Dataset: hotDog (GitHub, noahs438/hotDog). Classes: hot dog, not hot dog.

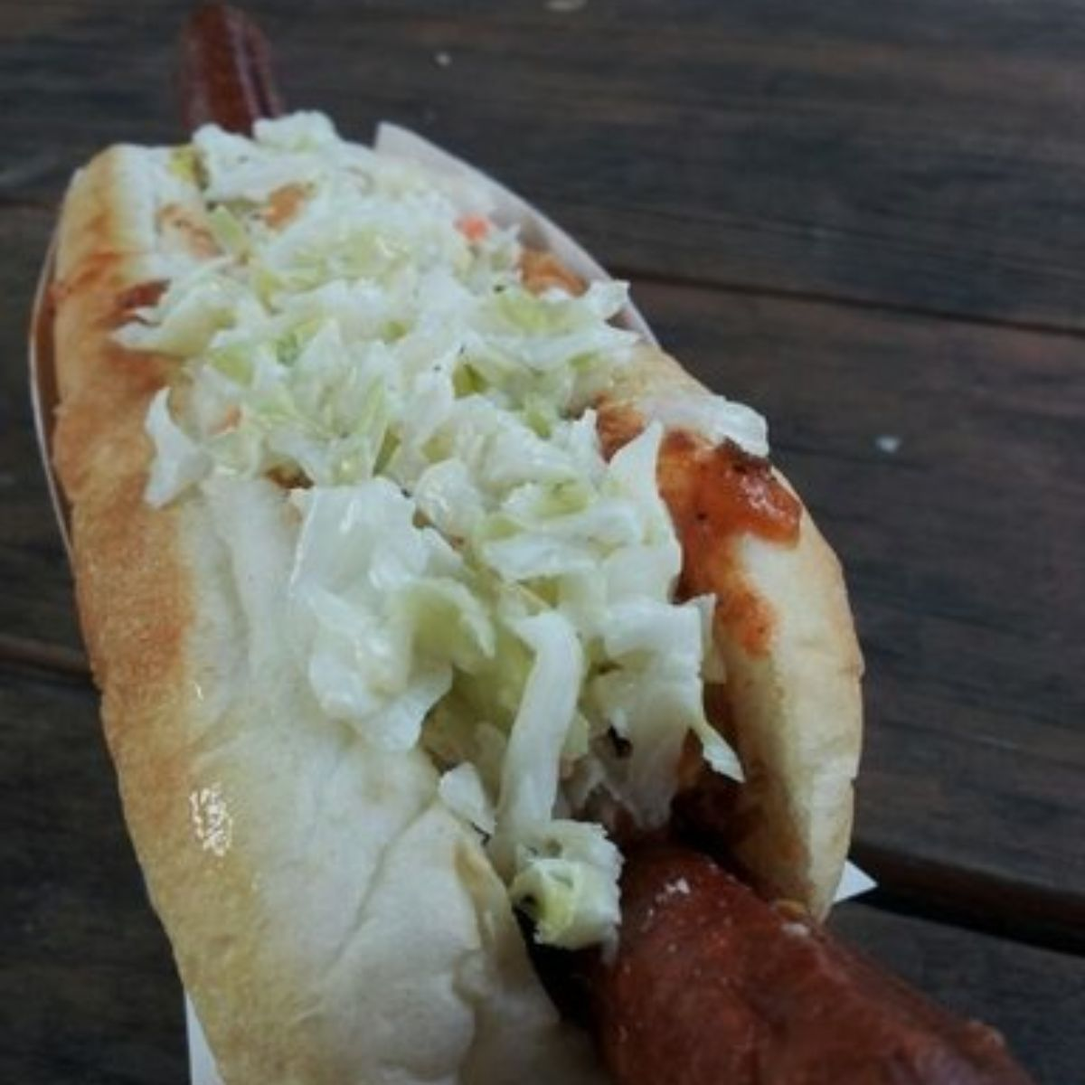
Label: hot dog

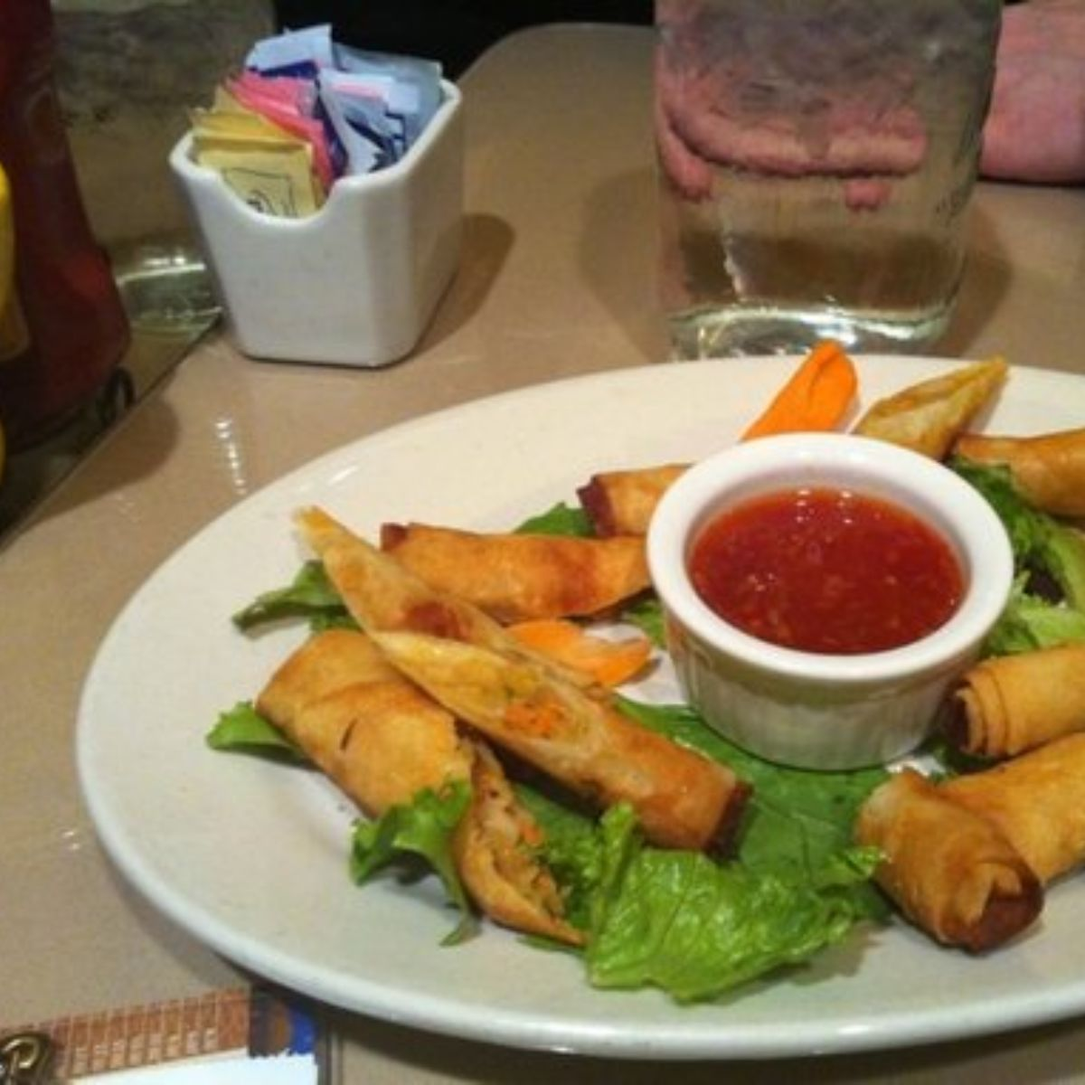
Label: not hot dog

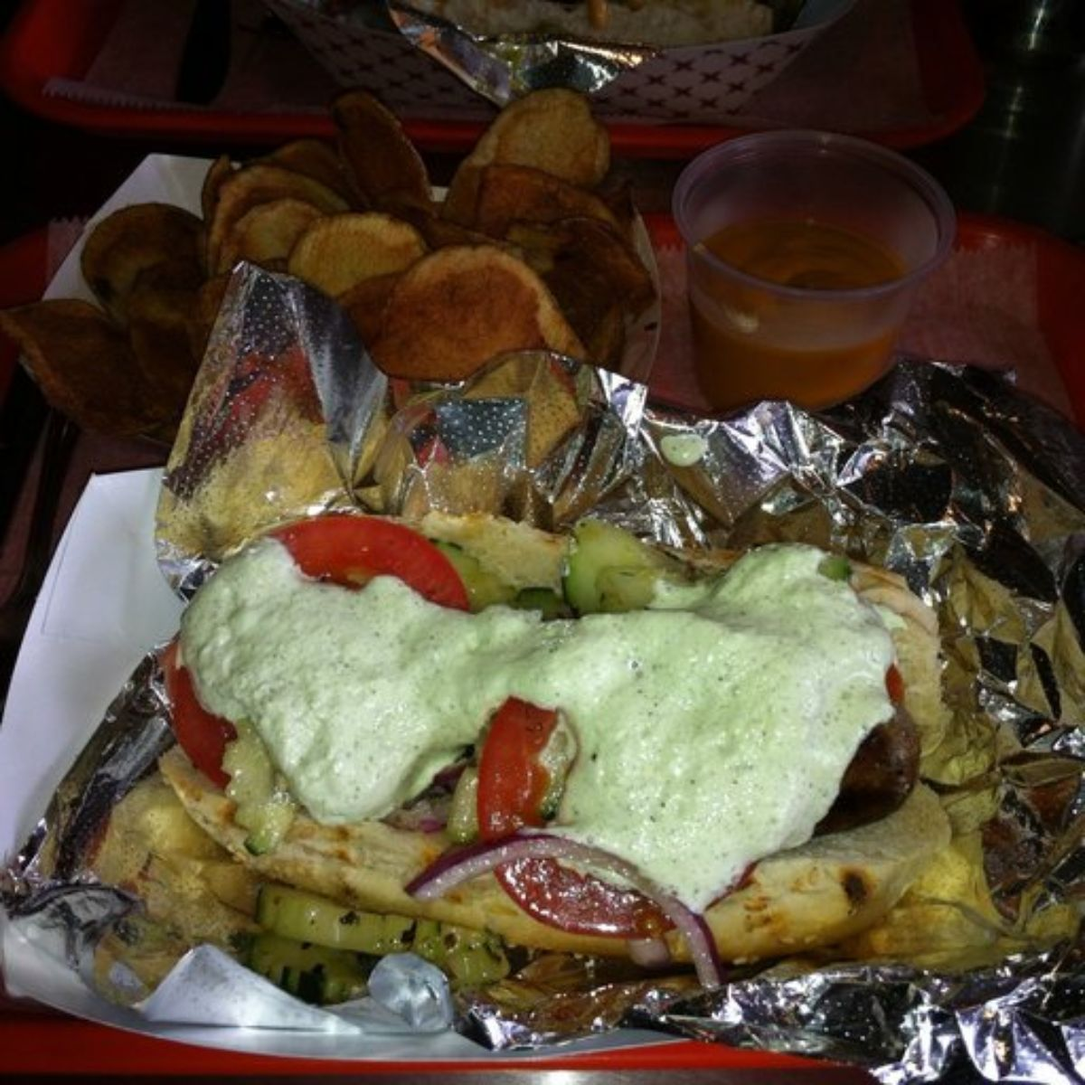
Label: hot dog

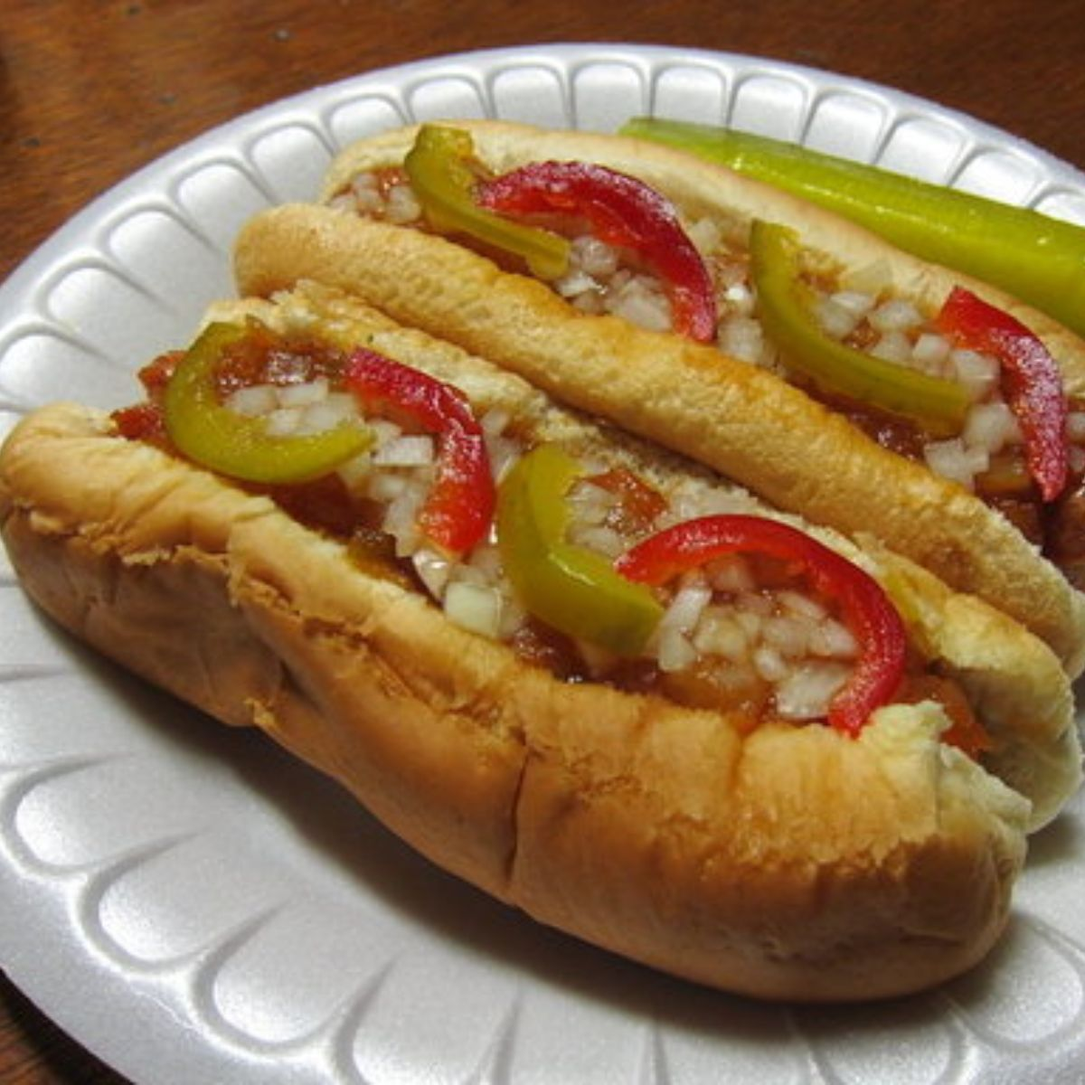
Label: hot dog

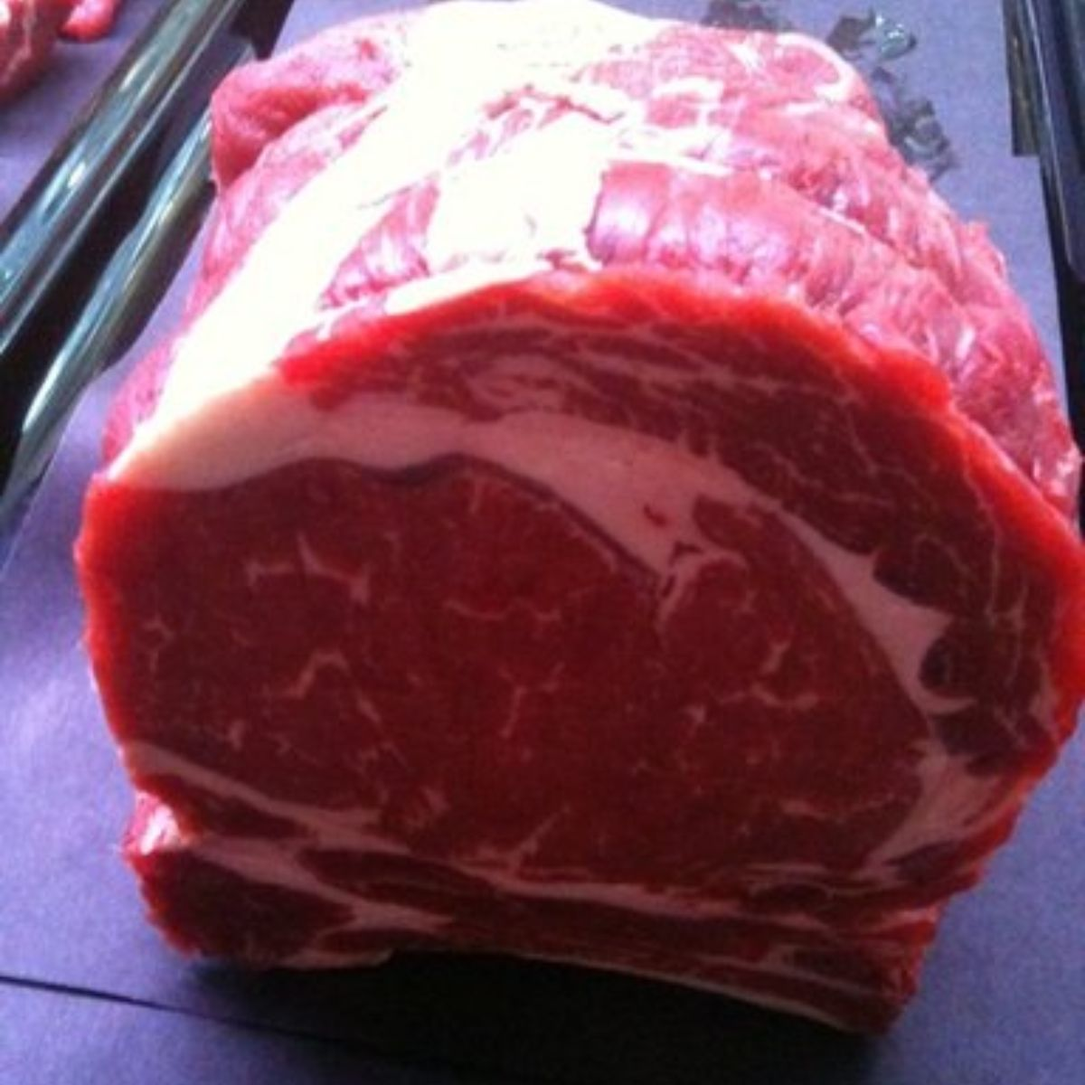
Label: not hot dog

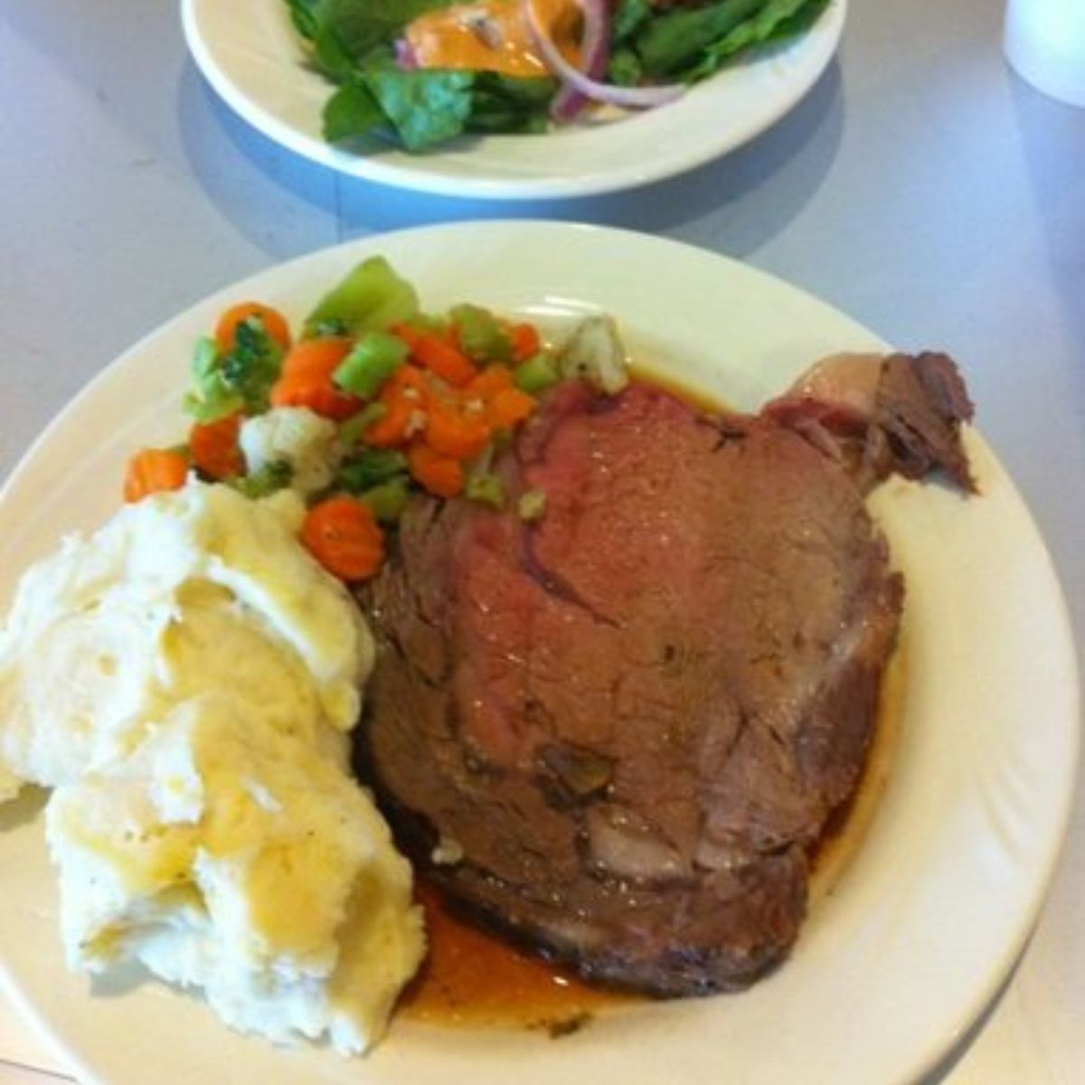
Label: not hot dog
